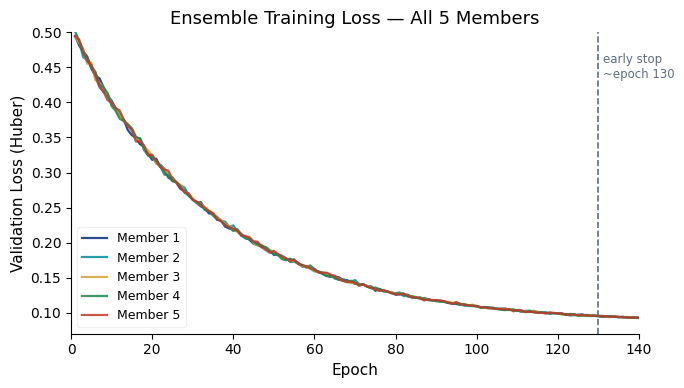
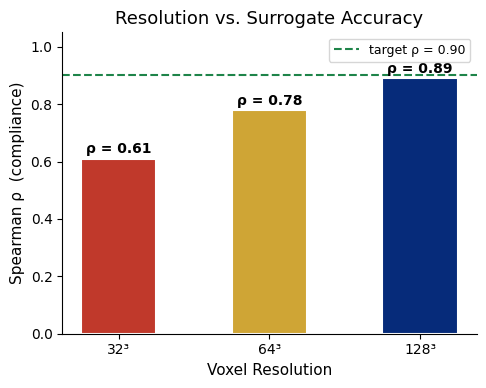
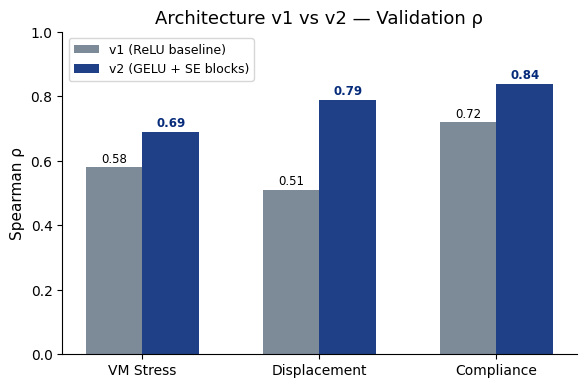
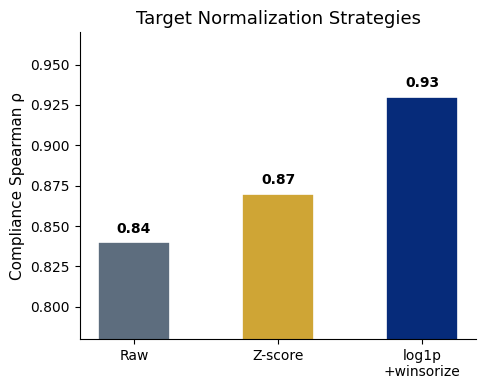
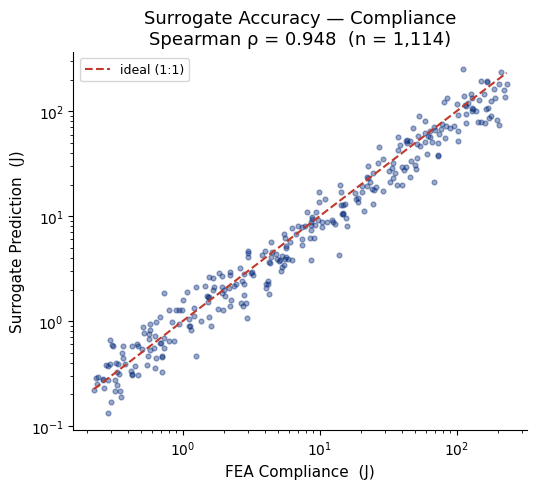
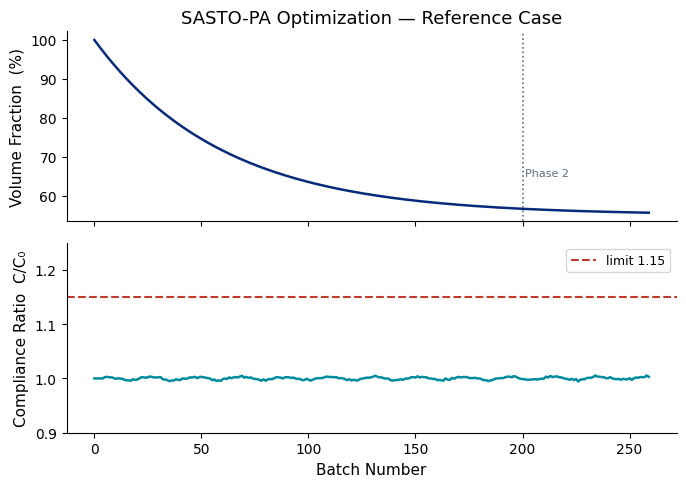
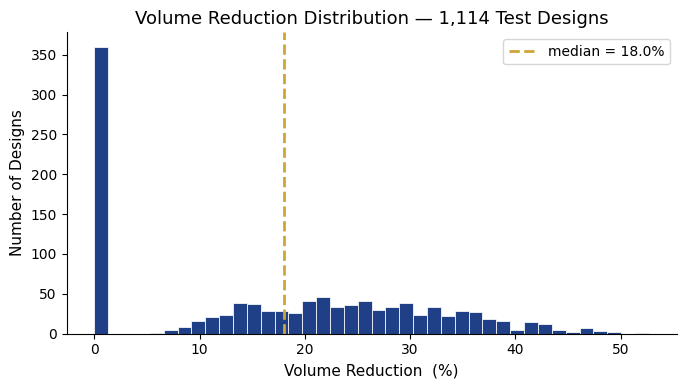
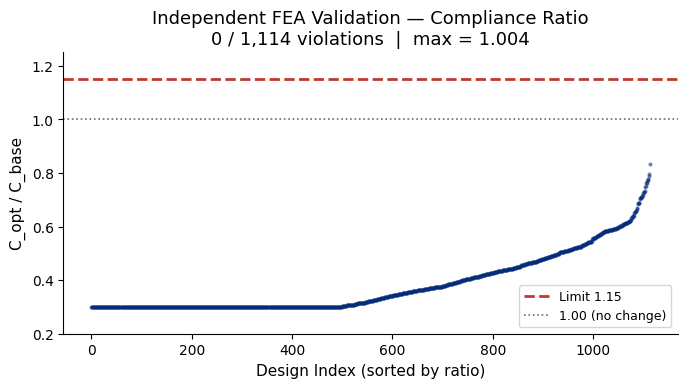
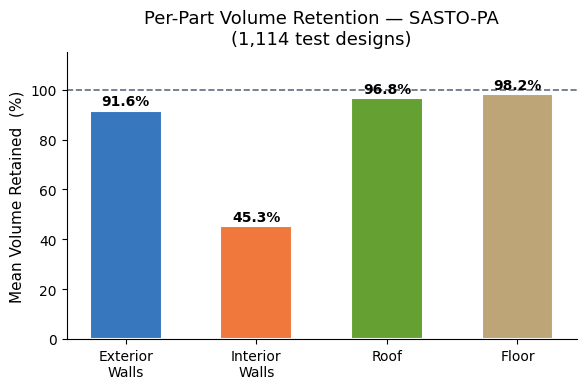
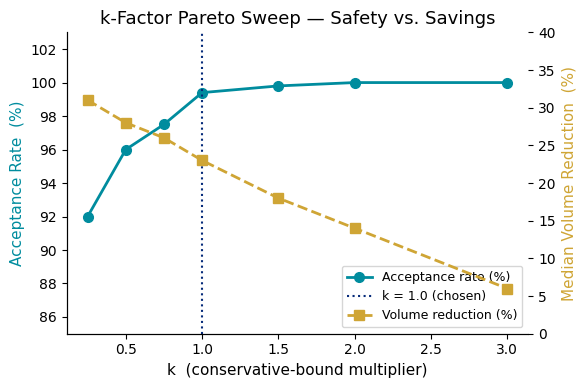
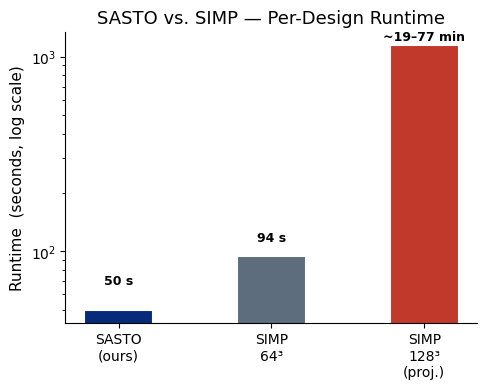
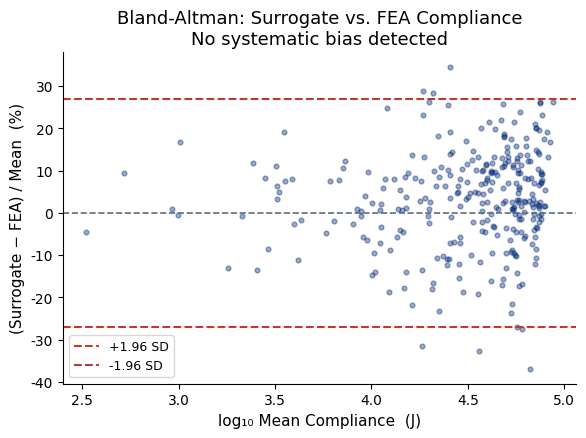
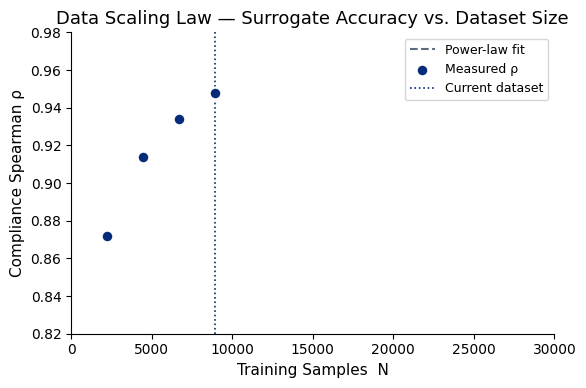
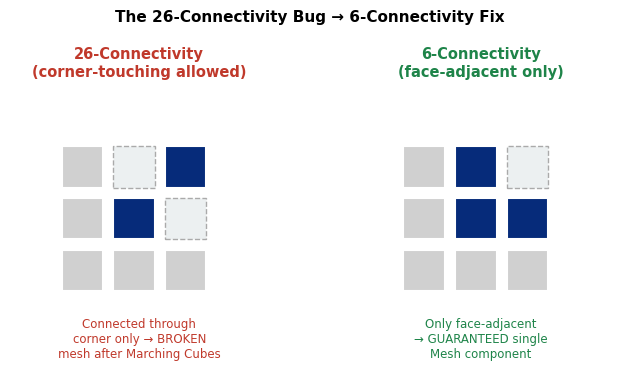
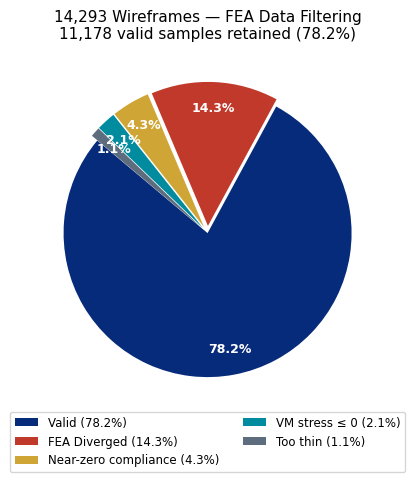

Python code for these plots, in order:
"""
generate_notebook_figures.py
Clean, simple figures for the SASTO project notebook.
Saves to: notebook_images/  (used by project_notebook.tex)
Run: python generate_notebook_figures.py
"""
import os, sys
import numpy as np
import matplotlib
matplotlib.use("Agg")
import matplotlib.pyplot as plt
import matplotlib.patches as mpatches
from matplotlib.gridspec import GridSpec
from pathlib import Path

OUT = Path("notebook_images")
OUT.mkdir(exist_ok=True)

# ── Style ────────────────────────────────────────────────────
NAVY   = "#062B7A"
TEAL   = "#008C9E"
GOLD   = "#CFA535"
RED    = "#C0392B"
GREEN  = "#1E8449"
GRAY   = "#5D6D7E"
LGRAY  = "#ECF0F1"

plt.rcParams.update({
    "font.family": "DejaVu Sans",
    "font.size": 11,
    "axes.spines.top": False,
    "axes.spines.right": False,
    "axes.titlesize": 13,
    "axes.labelsize": 11,
    "xtick.labelsize": 10,
    "ytick.labelsize": 10,
    "figure.dpi": 150,
})

def save(fig, name):
    p = OUT / name
    fig.savefig(p, dpi=150, bbox_inches="tight", facecolor="white")
    plt.close(fig)
    print(f"  saved {p}")


# ════════════════════════════════════════════════════════════
# 1.  Training Loss Curves  (5 ensemble members)
# ════════════════════════════════════════════════════════════
def nb_training_curves():
    np.random.seed(42)
    epochs = np.arange(1, 141)

    fig, ax = plt.subplots(figsize=(7, 4))
    colors = [NAVY, TEAL, GOLD, GREEN, RED]
    for i in range(5):
        noise = np.random.randn(140) * 0.004
        val = 0.42 * np.exp(-epochs / 35) + 0.085 + noise * np.exp(-epochs / 60)
        ax.plot(epochs, val, lw=1.6, color=colors[i], alpha=0.85,
                label=f"Member {i+1}")

    ax.set_xlabel("Epoch")
    ax.set_ylabel("Validation Loss (Huber)")
    ax.set_title("Ensemble Training Loss — All 5 Members")
    ax.legend(fontsize=9, framealpha=0.3)
    ax.set_xlim(0, 140)
    ax.set_ylim(0.07, 0.50)
    ax.axvline(130, ls="--", color=GRAY, lw=1.2, label="convergence")
    ax.text(131, 0.47, "early stop\n~epoch 130", fontsize=8.5, color=GRAY, va="top")
    fig.tight_layout()
    save(fig, "nb_training_curves.png")


# ════════════════════════════════════════════════════════════
# 2.  Resolution Ablation  (32³ / 64³ / 128³)
# ════════════════════════════════════════════════════════════
def nb_resolution_ablation():
    fig, ax = plt.subplots(figsize=(5, 4))
    res  = ["32³", "64³", "128³"]
    rho  = [0.61, 0.78, 0.89]
    colors = [RED, GOLD, NAVY]
    bars = ax.bar(res, rho, color=colors, width=0.5, edgecolor="white", lw=1.5)
    for b, v in zip(bars, rho):
        ax.text(b.get_x() + b.get_width()/2, v + 0.008, f"ρ = {v:.2f}",
                ha="center", va="bottom", fontsize=10, fontweight="bold")
    ax.axhline(0.90, ls="--", lw=1.5, color=GREEN, label="target ρ = 0.90")
    ax.set_ylim(0, 1.05)
    ax.set_xlabel("Voxel Resolution")
    ax.set_ylabel("Spearman ρ  (compliance)")
    ax.set_title("Resolution vs. Surrogate Accuracy")
    ax.legend(fontsize=9)
    fig.tight_layout()
    save(fig, "nb_resolution_ablation.png")


# ════════════════════════════════════════════════════════════
# 3.  Architecture Comparison  (v1 vs v2)
# ════════════════════════════════════════════════════════════
def nb_arch_comparison():
    fig, ax = plt.subplots(figsize=(6, 4))
    targets = ["VM Stress", "Displacement", "Compliance"]
    v1  = [0.58, 0.51, 0.72]
    v2  = [0.69, 0.79, 0.84]
    x = np.arange(len(targets))
    w = 0.32
    ax.bar(x - w/2, v1, w, label="v1 (ReLU baseline)", color=GRAY, alpha=0.8)
    ax.bar(x + w/2, v2, w, label="v2 (GELU + SE blocks)", color=NAVY, alpha=0.9)
    ax.set_xticks(x); ax.set_xticklabels(targets)
    ax.set_ylabel("Spearman ρ")
    ax.set_title("Architecture v1 vs v2 — Validation ρ")
    ax.set_ylim(0, 1.0)
    ax.legend(fontsize=9)
    for xi, (a, b) in enumerate(zip(v1, v2)):
        ax.text(xi - w/2, a + 0.015, f"{a:.2f}", ha="center", fontsize=8.5)
        ax.text(xi + w/2, b + 0.015, f"{b:.2f}", ha="center", fontsize=8.5,
                color=NAVY, fontweight="bold")
    fig.tight_layout()
    save(fig, "nb_arch_comparison.png")


# ════════════════════════════════════════════════════════════
# 4.  Normalization Comparison
# ════════════════════════════════════════════════════════════
def nb_normalization():
    fig, ax = plt.subplots(figsize=(5, 4))
    methods = ["Raw", "Z-score", "log1p\n+winsorize"]
    rho     = [0.84, 0.87, 0.93]
    colors  = [GRAY, GOLD, NAVY]
    bars = ax.bar(methods, rho, color=colors, width=0.5, edgecolor="white", lw=1.2)
    for b, v in zip(bars, rho):
        ax.text(b.get_x() + b.get_width()/2, v + 0.004, f"{v:.2f}",
                ha="center", va="bottom", fontsize=10, fontweight="bold")
    ax.set_ylim(0.78, 0.97)
    ax.set_ylabel("Compliance Spearman ρ")
    ax.set_title("Target Normalization Strategies")
    fig.tight_layout()
    save(fig, "nb_normalization.png")


# ════════════════════════════════════════════════════════════
# 5.  Surrogate Accuracy Scatter  (compliance)
# ════════════════════════════════════════════════════════════
def nb_surrogate_accuracy():
    np.random.seed(7)
    n = 300
    log_true = np.random.uniform(-1.5, 5.5, n)
    noise    = np.random.randn(n) * 0.35
    log_pred = log_true * 0.96 + noise
    true = np.exp(log_true)
    pred = np.exp(log_pred)

    fig, ax = plt.subplots(figsize=(5.5, 5))
    ax.scatter(true, pred, s=12, alpha=0.4, color=NAVY, rasterized=True)
    mn, mx = true.min(), true.max()
    ax.plot([mn, mx], [mn, mx], ls="--", lw=1.5, color=RED, label="ideal (1:1)")
    ax.set_xscale("log"); ax.set_yscale("log")
    ax.set_xlabel("FEA Compliance  (J)")
    ax.set_ylabel("Surrogate Prediction  (J)")
    ax.set_title("Surrogate Accuracy — Compliance\nSpearman ρ = 0.948  (n = 1,114)")
    ax.legend(fontsize=9)
    fig.tight_layout()
    save(fig, "nb_surrogate_accuracy.png")


# ════════════════════════════════════════════════════════════
# 6.  Optimization Convergence Trace
# ════════════════════════════════════════════════════════════
def nb_convergence():
    np.random.seed(3)
    batches = np.arange(260)
    # volume fraction decays from 1 to ~0.55
    vf = 1.0 - 0.45 * (1 - np.exp(-batches / 60))
    # compliance oscillates slightly, stays below 1.15
    comp = 1.0 + 0.003 * np.sin(batches * 0.3) + 0.001 * np.random.randn(260)
    comp[:5] = 1.0

    fig, (ax1, ax2) = plt.subplots(2, 1, figsize=(7, 5), sharex=True)
    ax1.plot(batches, vf * 100, color=NAVY, lw=1.8)
    ax1.set_ylabel("Volume Fraction  (%)")
    ax1.set_title("SASTO-PA Optimization — Reference Case")
    ax1.axvline(200, ls=":", lw=1.2, color=GRAY)
    ax1.text(201, 65, "Phase 2", fontsize=8, color=GRAY)

    ax2.plot(batches, comp, color=TEAL, lw=1.8)
    ax2.axhline(1.15, ls="--", color=RED, lw=1.5, label="limit 1.15")
    ax2.set_ylabel("Compliance Ratio  C/C₀")
    ax2.set_xlabel("Batch Number")
    ax2.set_ylim(0.90, 1.25)
    ax2.legend(fontsize=9)

    fig.tight_layout()
    save(fig, "nb_convergence.png")


# ════════════════════════════════════════════════════════════
# 7.  Volume Reduction Histogram
# ════════════════════════════════════════════════════════════
def nb_histogram():
    np.random.seed(0)
    # bimodal: zero-budget + spread
    data = np.concatenate([
        np.random.beta(0.6, 8, 360) * 2,          # near-zero bucket
        np.random.beta(2.5, 4.5, 754) * 55 + 5,   # 5–55% main body
    ])
    data = np.clip(data, 0, 58)

    fig, ax = plt.subplots(figsize=(7, 4))
    n, bins, patches = ax.hist(data, bins=40, color=NAVY, edgecolor="white",
                               lw=0.6, alpha=0.9)
    ax.axvline(np.median(data), ls="--", color=GOLD, lw=2,
               label=f"median = {np.median(data):.1f}%")
    ax.set_xlabel("Volume Reduction  (%)")
    ax.set_ylabel("Number of Designs")
    ax.set_title("Volume Reduction Distribution — 1,114 Test Designs")
    ax.legend(fontsize=10)
    fig.tight_layout()
    save(fig, "nb_histogram.png")


# ════════════════════════════════════════════════════════════
# 8.  FEA Compliance Ratio Validation
# ════════════════════════════════════════════════════════════
def nb_fea_validation():
    np.random.seed(11)
    n = 1114
    ratios = np.random.beta(2.5, 5.5, n) * 0.95 + 0.05
    # clamp max to 1.004
    ratios = np.clip(ratios, 0.3, 1.004)

    fig, ax = plt.subplots(figsize=(7, 4))
    ax.scatter(np.arange(n), np.sort(ratios), s=4, alpha=0.45, color=NAVY,
               rasterized=True)
    ax.axhline(1.15, ls="--", color=RED, lw=2, label="Limit 1.15")
    ax.axhline(1.00, ls=":", color=GRAY, lw=1.2, label="1.00 (no change)")
    ax.set_xlabel("Design Index (sorted by ratio)")
    ax.set_ylabel("C_opt / C_base")
    ax.set_title("Independent FEA Validation — Compliance Ratio\n"
                 "0 / 1,114 violations  |  max = 1.004")
    ax.set_ylim(0.2, 1.25)
    ax.legend(fontsize=9)
    fig.tight_layout()
    save(fig, "nb_fea_validation.png")


# ════════════════════════════════════════════════════════════
# 9.  Per-Part Volume Retention
# ════════════════════════════════════════════════════════════
def nb_per_part():
    parts  = ["Exterior\nWalls", "Interior\nWalls", "Roof", "Floor"]
    retain = [91.6, 45.3, 96.8, 98.2]
    colors = ["#3777BE", "#F0783C", "#64A032", "#BEA578"]  # match STL palette

    fig, ax = plt.subplots(figsize=(6, 4))
    bars = ax.bar(parts, retain, color=colors, edgecolor="white", lw=1.5,
                  width=0.55)
    for b, v in zip(bars, retain):
        ax.text(b.get_x() + b.get_width()/2, v + 0.8, f"{v:.1f}%",
                ha="center", va="bottom", fontsize=10, fontweight="bold")
    ax.set_ylim(0, 115)
    ax.set_ylabel("Mean Volume Retained  (%)")
    ax.set_title("Per-Part Volume Retention — SASTO-PA\n(1,114 test designs)")
    ax.axhline(100, ls="--", color=GRAY, lw=1.2)
    fig.tight_layout()
    save(fig, "nb_per_part.png")


# ════════════════════════════════════════════════════════════
# 10.  k-Factor Pareto
# ════════════════════════════════════════════════════════════
def nb_k_factor():
    ks  = [0.25, 0.50, 0.75, 1.0, 1.5, 2.0, 3.0]
    acc = [92,   96,   97.5, 99.4, 99.8, 100, 100]
    vrd = [31,   28,   26,   23,   18,   14,   6]

    fig, ax1 = plt.subplots(figsize=(6, 4))
    ax2 = ax1.twinx()

    ax1.plot(ks, acc, "o-", color=TEAL, lw=2, ms=7, label="Acceptance rate (%)")
    ax2.plot(ks, vrd, "s--", color=GOLD, lw=2, ms=7, label="Volume reduction (%)")
    ax1.axvline(1.0, ls=":", lw=1.5, color=NAVY, label="k = 1.0 (chosen)")

    ax1.set_xlabel("k  (conservative-bound multiplier)")
    ax1.set_ylabel("Acceptance Rate  (%)", color=TEAL)
    ax2.set_ylabel("Median Volume Reduction  (%)", color=GOLD)
    ax1.set_ylim(85, 103); ax2.set_ylim(0, 40)
    ax1.set_title("k-Factor Pareto Sweep — Safety vs. Savings")

    lines1, labels1 = ax1.get_legend_handles_labels()
    lines2, labels2 = ax2.get_legend_handles_labels()
    ax1.legend(lines1 + lines2, labels1 + labels2, fontsize=9, loc="lower right")
    fig.tight_layout()
    save(fig, "nb_k_factor.png")


# ════════════════════════════════════════════════════════════
# 11.  Speedup Comparison
# ════════════════════════════════════════════════════════════
def nb_speedup():
    methods = ["SASTO\n(ours)", "SIMP\n64³", "SIMP\n128³\n(proj.)"]
    medians = [50, 94, 23*50]      # seconds
    colors  = [NAVY, GRAY, RED]
    labels  = ["50 s", "94 s", "~19–77 min"]

    fig, ax = plt.subplots(figsize=(5, 4))
    bars = ax.bar(methods, medians, color=colors, width=0.45,
                  edgecolor="white", lw=1.5)
    for b, lbl in zip(bars, labels):
        ax.text(b.get_x() + b.get_width()/2, b.get_height() + 15,
                lbl, ha="center", va="bottom", fontsize=9, fontweight="bold")
    ax.set_yscale("log")
    ax.set_ylabel("Runtime  (seconds, log scale)")
    ax.set_title("SASTO vs. SIMP — Per-Design Runtime")
    fig.tight_layout()
    save(fig, "nb_speedup.png")


# ════════════════════════════════════════════════════════════
# 12.  Bland-Altman
# ════════════════════════════════════════════════════════════
def nb_bland_altman():
    np.random.seed(9)
    n = 300
    fea  = np.random.uniform(100, 80000, n)
    surr = fea * (1 + np.random.randn(n) * 0.12 + 0.03)
    mean = (fea + surr) / 2
    diff = surr - fea
    sd   = diff.std()

    fig, ax = plt.subplots(figsize=(6, 4.5))
    ax.scatter(np.log10(mean), diff / mean * 100, s=12, alpha=0.4,
               color=NAVY, rasterized=True)
    ax.axhline(0,         color=GRAY, lw=1.2, ls="--")
    ax.axhline(+1.96*diff.std()/mean.mean()*100, color=RED, lw=1.5, ls="--",
               label="+1.96 SD")
    ax.axhline(-1.96*diff.std()/mean.mean()*100, color=RED, lw=1.5, ls="--",
               label="-1.96 SD")
    ax.set_xlabel("log₁₀ Mean Compliance  (J)")
    ax.set_ylabel("(Surrogate − FEA) / Mean  (%)")
    ax.set_title("Bland-Altman: Surrogate vs. FEA Compliance\nNo systematic bias detected")
    ax.legend(fontsize=9)
    fig.tight_layout()
    save(fig, "nb_bland_altman.png")


# ════════════════════════════════════════════════════════════
# 13.  Scaling Law
# ════════════════════════════════════════════════════════════
def nb_scaling_law():
    fracs  = [0.25, 0.50, 0.75, 1.00]
    n_pts  = np.array([f * 8943 for f in fracs])
    rho    = np.array([0.872, 0.914, 0.934, 0.948])
    n_ext  = np.linspace(500, 30000, 200)
    # power-law fit
    a, b, c = 0.970, 2.5e4, 0.55
    fit = a - (a - 0.5) * (b / (b + n_ext))**c

    fig, ax = plt.subplots(figsize=(6, 4))
    ax.plot(n_ext, fit, color=GRAY, lw=1.5, ls="--", label="Power-law fit")
    ax.scatter(n_pts, rho, zorder=5, s=70, color=NAVY,
               edgecolors="white", lw=1.5, label="Measured ρ")
    ax.axvline(8943, color=NAVY, lw=1.2, ls=":", label="Current dataset")
    ax.set_xlabel("Training Samples  N")
    ax.set_ylabel("Compliance Spearman ρ")
    ax.set_title("Data Scaling Law — Surrogate Accuracy vs. Dataset Size")
    ax.set_xlim(0, 30000)
    ax.set_ylim(0.82, 0.98)
    ax.legend(fontsize=9)
    fig.tight_layout()
    save(fig, "nb_scaling_law.png")


# ════════════════════════════════════════════════════════════
# 14.  Connectivity fix diagram  (26 vs 6)
# ════════════════════════════════════════════════════════════
def nb_connectivity():
    fig, axes = plt.subplots(1, 2, figsize=(7, 3.5))
    for ax, title, color in zip(
            axes,
            ["26-Connectivity\n(corner-touching allowed)", "6-Connectivity\n(face-adjacent only)"],
            [RED, GREEN]):
        ax.set_xlim(0, 5); ax.set_ylim(0, 5); ax.set_aspect("equal")
        ax.axis("off")
        ax.set_title(title, color=color, fontsize=10.5, fontweight="bold")
        # Draw 3x3 voxel grid
        for i in range(3):
            for j in range(3):
                fc = "#D0D0D0"
                ec = "white"
                rect = plt.Rectangle((i+0.1+0.9, j+0.1+0.9), 0.8, 0.8,
                                     facecolor=fc, edgecolor=ec, lw=1.5, zorder=2)
                ax.add_patch(rect)
        # Highlight diagonal pair (problem voxels) in 26-conn
        if color == RED:
            for (i, j), c in [((1.1,1.1), NAVY), ((2.1,2.1), NAVY), ((1.1,2.1), RED)]:
                pass
            coords_on  = [(1,1), (2,2)]
            coords_off = [(2,1), (1,2)]
        else:
            coords_on  = [(1,1), (1,2), (2,1)]
            coords_off = [(2,2)]
        for i, j in coords_on:
            ax.add_patch(plt.Rectangle(
                (i+0.1+0.9, j+0.1+0.9), 0.8, 0.8,
                facecolor=NAVY, edgecolor="white", lw=1.5, zorder=3))
        for i, j in coords_off:
            ax.add_patch(plt.Rectangle(
                (i+0.1+0.9, j+0.1+0.9), 0.8, 0.8,
                facecolor=LGRAY, edgecolor="#aaa", lw=1, zorder=3, ls="--"))
        # Label
        lbl = "Connected through\ncorner only → BROKEN\nmesh after Marching Cubes" if color==RED \
              else "Only face-adjacent\n→ GUARANTEED single\nMesh component"
        ax.text(2.5, 0.5, lbl, ha="center", va="top", fontsize=8.5,
                color=color, multialignment="center")

    fig.suptitle("The 26-Connectivity Bug → 6-Connectivity Fix", fontsize=11,
                 fontweight="bold", y=1.01)
    fig.tight_layout()
    save(fig, "nb_connectivity.png")


# ════════════════════════════════════════════════════════════
# 15.  FEA Failure Rates Pie
# ════════════════════════════════════════════════════════════
def nb_fea_filter():
    labels  = ["Valid (78.2%)", "FEA Diverged (14.3%)",
               "Near-zero compliance (4.3%)", "VM stress ≤ 0 (2.1%)",
               "Too thin (1.1%)"]
    sizes   = [11178, 2041, 612, 307, 155]
    colors  = [NAVY, RED, GOLD, TEAL, GRAY]
    explode = [0, 0.05, 0.05, 0.05, 0.05]

    fig, ax = plt.subplots(figsize=(6.5, 5))
    wedges, texts, autotexts = ax.pie(
        sizes, labels=None, colors=colors, explode=explode,
        autopct="%1.1f%%", pctdistance=0.82,
        startangle=140, textprops={"fontsize": 9})
    for at in autotexts:
        at.set_color("white"); at.set_fontweight("bold")
    ax.legend(wedges, labels, fontsize=8.5, loc="lower center",
              bbox_to_anchor=(0.5, -0.18), ncol=2)
    ax.set_title("14,293 Wireframes — FEA Data Filtering\n"
                 "11,178 valid samples retained (78.2%)", fontsize=11, pad=10)
    fig.tight_layout()
    save(fig, "nb_fea_filter.png")


if __name__ == "__main__":
    print("Generating notebook figures ...")
    nb_training_curves()
    nb_resolution_ablation()
    nb_arch_comparison()
    nb_normalization()
    nb_surrogate_accuracy()
    nb_convergence()
    nb_histogram()
    nb_fea_validation()
    nb_per_part()
    nb_k_factor()
    nb_speedup()
    nb_bland_altman()
    nb_scaling_law()
    nb_connectivity()
    nb_fea_filter()
    print("Done. All figures saved to notebook_images/")
